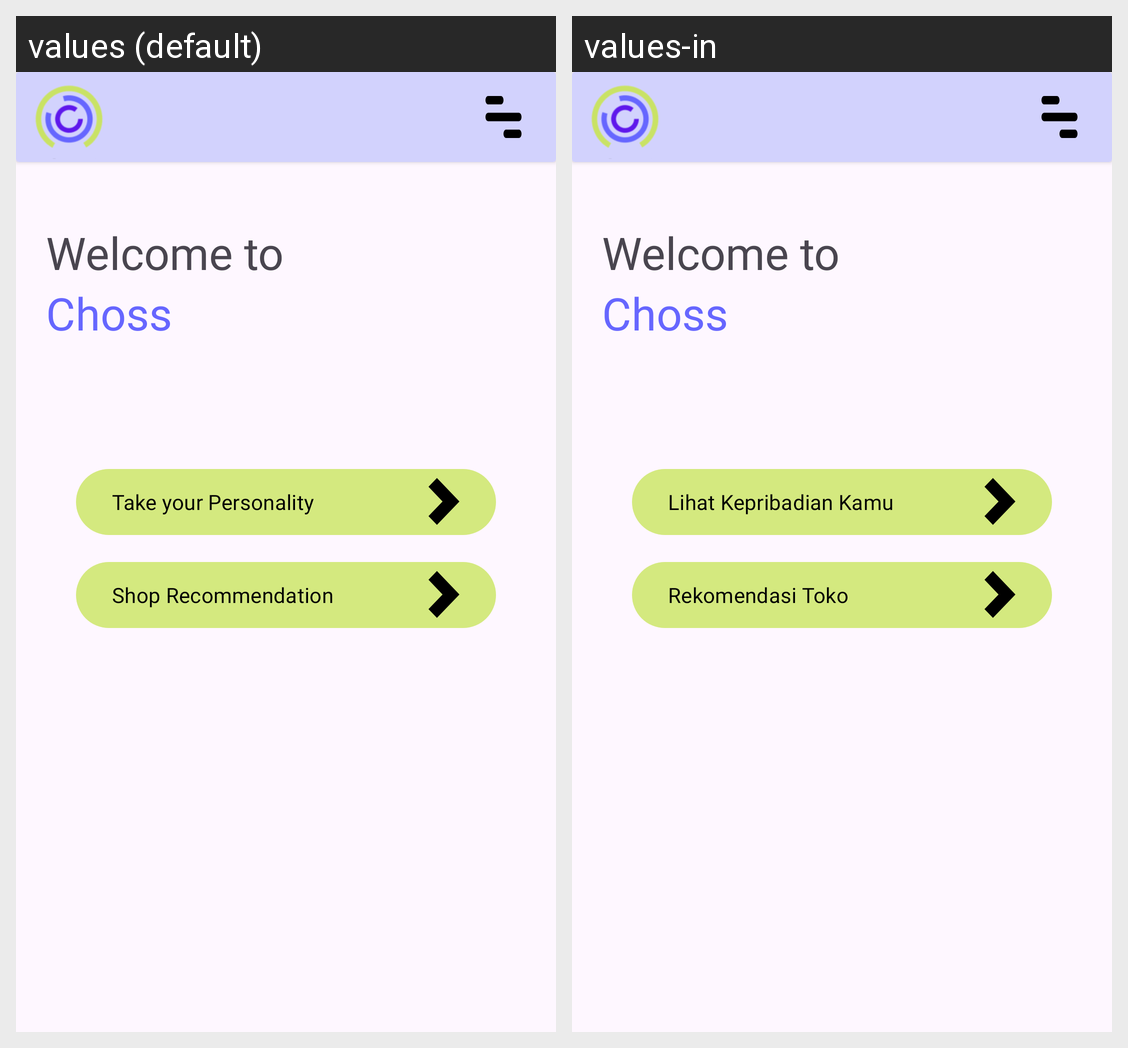

Translations of the strings shown on this Android screen, per locale in the grid:
Android screen res/layout/fragment_home.xml rendered under 2 locales, left to right: values (default), values-in. Device: Nexus 5 (rendered at 1080×1920; each locale shown at half size, 540×960, under a caption strip naming it); theme Theme.ChossApp.
Strings drawn on this screen, with the default value and each locale's value (text and hints the layout hard-codes, and strings that could not be matched under every locale, appear in the picture but are not listed):

take_your_personality
  values: Take your Personality
  values-in: Lihat Kepribadian Kamu

shop_recommendation
  values: Shop Recommendation
  values-in: Rekomendasi Toko
